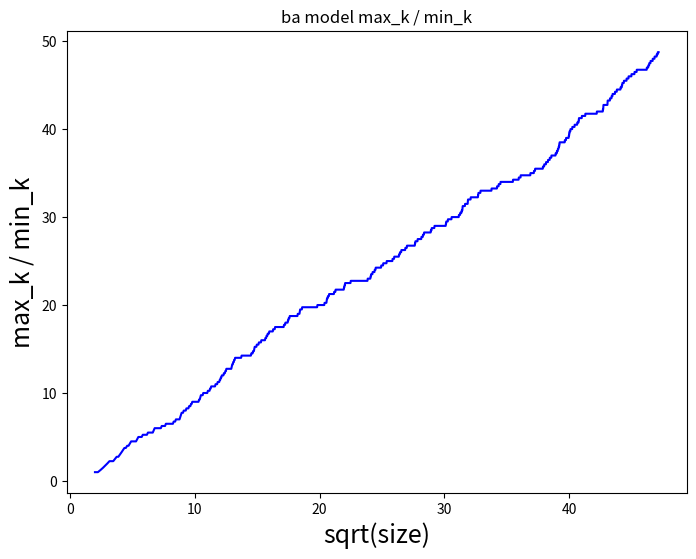
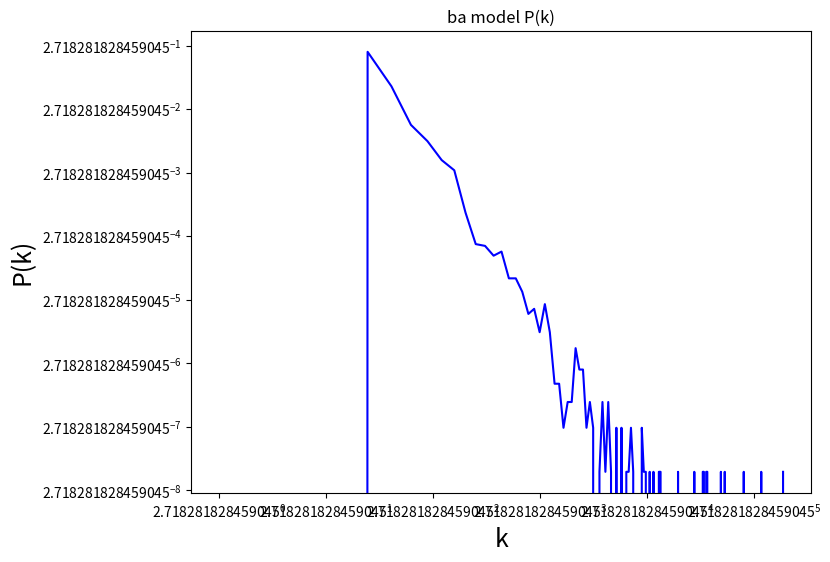
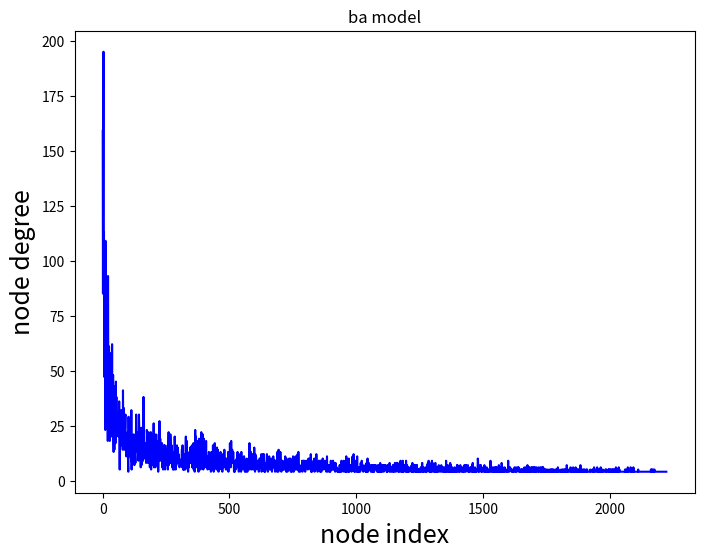

Recreate these plots in Python, in order.
import math
from matplotlib import pyplot as plt
import numpy as np

class Node:
    def __init__(self):
        self.neighbors: list[Node] = []

    def add_neighbor(self, neighbor: 'Node'):
        self.neighbors.append(neighbor)

def has_double(selected_indices: np.ndarray) -> bool:
    index_set = set()

    is_double: bool = False

    index: int = 0

    while not is_double and index < len(selected_indices):
        selected_index: int = selected_indices[index]
        index += 1

        is_double = selected_index in index_set
            
        index_set.add(selected_index)
        
    return is_double

def run_ba_model(size: int, kernel_size: int):
    list_nodes: list[Node] = create_kernel(kernel_size)

    square_root_size_and_ratio: list[tuple[float, float]] = []

    for step in range(1, size):
        new_node: Node = Node()

        list_indices: list[int] = [index for index in range(len(list_nodes))]

        max_k: int = 0
        min_k: int = 0

        for i in range(len(list_nodes)):
            node: Node = list_nodes[i]

            k_i: int = len(node.neighbors)

            max_k = max(max_k, k_i)
            min_k = k_i if min_k == 0 else min(min_k, k_i)

        ratio: float = max_k / min_k if min_k > 0 else 0.0
        square_root_size: float = math.sqrt(len(list_nodes))

        square_root_size_and_ratio.append((square_root_size, ratio))

        k: int = 0

        for i in range(len(list_nodes)):
            node: Node = list_nodes[i]

            k += len(node.neighbors)

        k_avg: float = k / len(list_nodes) if len(list_nodes) > 0 else 0.0
    
        print(f"size={len(list_nodes)}, ratio={ratio}, sqrt_size={square_root_size}, k_avg={k_avg}")

        probabilities = prepare_probabilities(list_nodes, kernel_size, step)

        selected_indices = np.random.choice(list_indices, replace=False, size=kernel_size, p=probabilities)

        if has_double(selected_indices):
            raise Exception("Double selection of nodes!")

        for index in selected_indices:
            node: Node = list_nodes[index]

            node.add_neighbor(new_node)
            new_node.add_neighbor(node)

        list_nodes.append(new_node)

    sqrs: list[float] = [0.0] * len(square_root_size_and_ratio)
    ratios: list[float] = [0.0] * len(square_root_size_and_ratio)

    for i in range(len(square_root_size_and_ratio)):
        sqrs[i] = square_root_size_and_ratio[i][0]
        ratios[i] = square_root_size_and_ratio[i][1]

    plt.figure(figsize=(8, 6))
    plt.plot(sqrs, ratios, "-b")
    plt.xlabel("sqrt(size)", fontsize=18)
    plt.ylabel("max_k / min_k", fontsize=18)
    plt.title("ba model max_k / min_k")
    #plt.show()
    plt.savefig("ba_model_max_k_min_k.png")

    dict_degrees: dict[int, int] = {}

    for node in list_nodes:
        k_i: int = len(node.neighbors)

        if k_i not in dict_degrees:
            dict_degrees[k_i] = 0

        dict_degrees[k_i] += 1

    list_degrees: list[int] = sorted(dict_degrees.keys())

    max_k: int = list_degrees[-1]
    min_k: int = list_degrees[0]

    ks: list[int] = [0] * (max_k + 1)

    pks: list[float] = [0.0] * (max_k + 1)

    degrees_count: int = sum(dict_degrees.values())

    for k in range(max_k + 1):
        count_k: int = dict_degrees[k] if k in dict_degrees else 0

        pk: float = count_k / degrees_count if degrees_count > 0 else 0.0

        ks[k] = k
        pks[k] = pk

    plt.figure(figsize=(8, 6))

    #plt.plot(node_indices, ks, "-bD")
    plt.loglog(ks, pks, "-b")
    plt.gca().set_xscale('log', base=np.e)
    plt.gca().set_yscale('log', base=np.e)

    plt.xlabel("k", fontsize=18)
    plt.ylabel("P(k)", fontsize=18)

    plt.title("ba model P(k)")
    #plt.show()
    plt.savefig("ba_model_P_k.png")

    node_indices: list[int] = [0] * len(list_nodes)
    ks: list[int] = [0] * len(list_nodes)

    max_k: int = 0
    min_k: int = 0

    for i in range(len(list_nodes)):
        node: Node = list_nodes[i]

        k_i: int = len(node.neighbors)

        max_k = max(max_k, k_i)
        min_k = k_i if min_k == 0 else min(min_k, k_i)

        node_indices[i] = i
        ks[i] = k_i

    ratio: float = max_k / min_k if min_k > 0 else 0.0
    square_root_size: float = math.sqrt(len(list_nodes))
    
    print(f"size={len(list_nodes)}, ratio={ratio}, sqrt_size={square_root_size}")

    print(f"max_k={max_k}, min_k={min_k}")

    plt.figure(figsize=(8, 6))

    #plt.plot(node_indices, ks, "-bD")
    plt.plot(node_indices, ks, "-b")

    plt.xlabel("node index", fontsize=18)
    plt.ylabel("node degree", fontsize=18)

    plt.title("ba model")
    #plt.show()
    plt.savefig("ba_model.png")


def prepare_probabilities(list_nodes: list[Node], kernel_size: int, step: int) -> np.ndarray:
    links_count: int = 0#2 * kernel_size * step

    for node in list_nodes:
        links_count += len(node.neighbors)

    probabilities: list[float] = [0.0] * len(list_nodes)

    for i in range(len(list_nodes)):
        node: Node = list_nodes[i]
        probabilities[i] = len(node.neighbors) / links_count

    return probabilities

def create_kernel(kernel_size: int) -> list[Node]:
    list_of_nodes: list[Node] = [None] * kernel_size

    for i in range(kernel_size):
        list_of_nodes[i] = Node()

    for i in range(kernel_size - 1):
        for j in range(i + 1, kernel_size):
            node_i: Node = list_of_nodes[i]
            node_j: Node = list_of_nodes[j]

            node_i.add_neighbor(node_j)
            node_j.add_neighbor(node_i)

    return list_of_nodes

run_ba_model(2222, 4)
